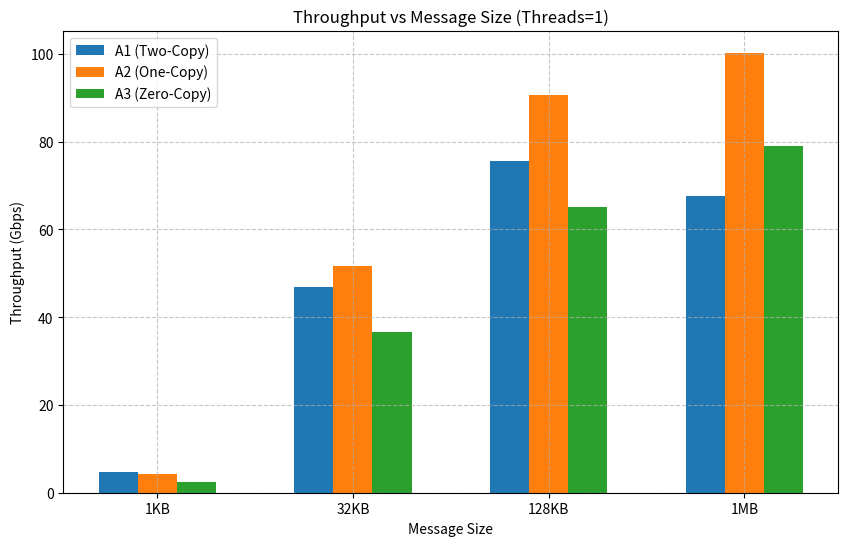
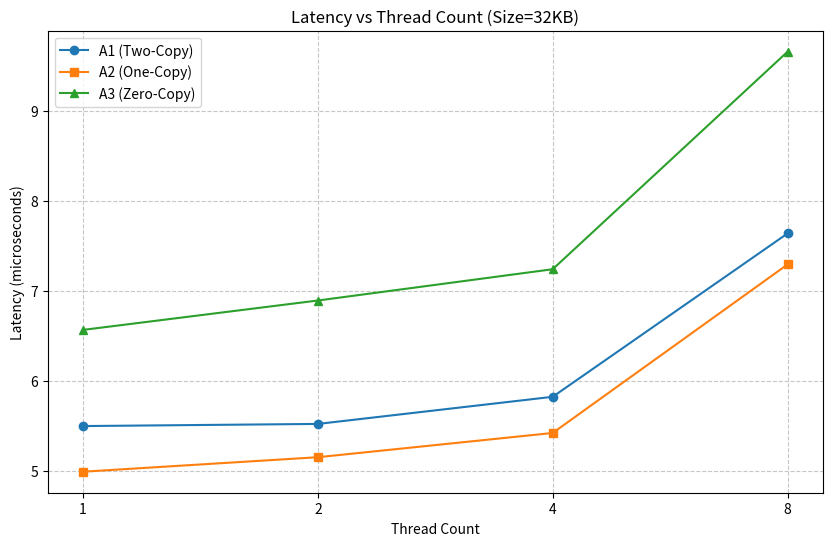
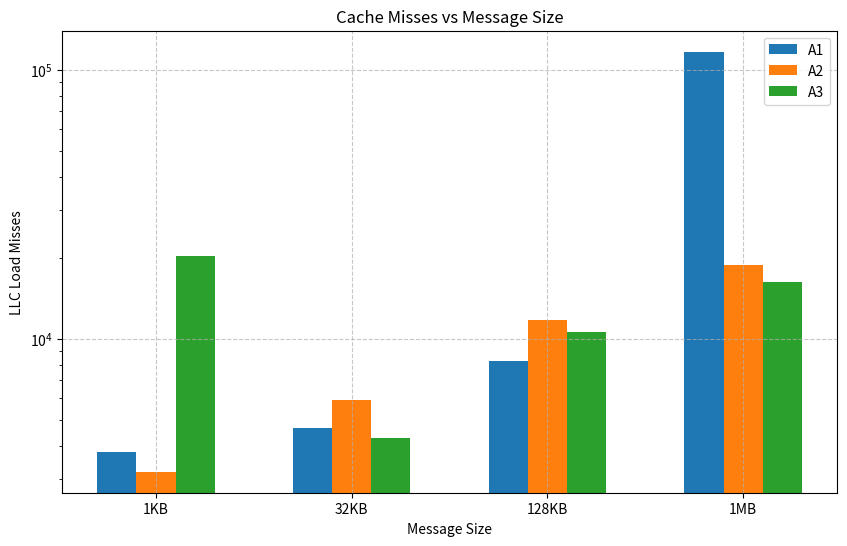

Here is the Python script that generated these plots, in order:
import matplotlib.pyplot as plt
import numpy as np

# ==========================================
# PASTE YOUR DATA HERE FROM THE CSV
# ==========================================

# 1. THROUGHPUT vs MESSAGE SIZE (Thread Count = 1)
# Copy the 'Throughput_Gbps' column for Threads=1
sizes_kb = ['1KB', '32KB', '128KB', '1MB']
thru_A1 = [4.742413, 46.89515, 75.597506, 67.511517]  # REPLACE with your A1 values
thru_A2 = [4.268309, 51.56535, 90.566977, 100.269031]  # REPLACE with your A2 values
thru_A3 = [2.522402,36.693344,64.999339,79.05592]  # REPLACE with your A3 values

# 2. LATENCY vs THREAD COUNT (Message Size = 32KB)
# Copy the 'Latency_us' column for Size=32KB
threads = ['1', '2', '4', '8']
lat_A1 = [05.494517,5.518251,5.819878,7.636283]   # REPLACE with your A1 values
lat_A2 = [4.98684,5.148212,5.417695,7.291491]   # REPLACE with your A2 values
lat_A3 = [6.563802,6.890608,7.238484,9.656879]   # REPLACE with your A3 values

# 3. CACHE MISSES vs MESSAGE SIZE (Threads = 1)
# Copy 'LLC_Misses' (Last Level Cache) for Threads=1
cache_A1 = [3802,4666,8256,116554]         # REPLACE with your A1 values
cache_A2 = [3206,5926,11702,18735]         # REPLACE with your A2 values
cache_A3 = [20369,4295,10560,16295]         # REPLACE with your A3 values

# 4. CPU CYCLES PER BYTE (Threads = 1)
# Calculation: (Total Cycles) / (Total Bytes Transferred)
# You might need to calculate this manually from CSV columns: Cycles / (MsgSize * Count)
cycles_A1 = [0, 0, 0, 0]        
cycles_A2 = [0, 0, 0, 0]
cycles_A3 = [0, 0, 0, 0]

# ==========================================
# PLOTTING FUNCTIONS
# ==========================================

def plot_throughput():
    x = np.arange(len(sizes_kb))
    width = 0.2
    
    plt.figure(figsize=(10, 6))
    plt.bar(x - width, thru_A1, width, label='A1 (Two-Copy)')
    plt.bar(x, thru_A2, width, label='A2 (One-Copy)')
    plt.bar(x + width, thru_A3, width, label='A3 (Zero-Copy)')
    
    plt.xlabel('Message Size')
    plt.ylabel('Throughput (Gbps)')
    plt.title('Throughput vs Message Size (Threads=1)')
    plt.xticks(x, sizes_kb)
    plt.legend()
    plt.grid(True, linestyle='--', alpha=0.7)
    plt.savefig('Plot_Throughput.png')
    plt.show()

def plot_latency():
    x = np.arange(len(threads))
    
    plt.figure(figsize=(10, 6))
    plt.plot(x, lat_A1, marker='o', label='A1 (Two-Copy)')
    plt.plot(x, lat_A2, marker='s', label='A2 (One-Copy)')
    plt.plot(x, lat_A3, marker='^', label='A3 (Zero-Copy)')
    
    plt.xlabel('Thread Count')
    plt.ylabel('Latency (microseconds)')
    plt.title('Latency vs Thread Count (Size=32KB)')
    plt.xticks(x, threads)
    plt.legend()
    plt.grid(True, linestyle='--', alpha=0.7)
    plt.savefig('Plot_Latency.png')
    plt.show()

def plot_cache():
    x = np.arange(len(sizes_kb))
    width = 0.2
    
    plt.figure(figsize=(10, 6))
    plt.bar(x - width, cache_A1, width, label='A1')
    plt.bar(x, cache_A2, width, label='A2')
    plt.bar(x + width, cache_A3, width, label='A3')
    
    plt.xlabel('Message Size')
    plt.ylabel('LLC Load Misses')
    plt.title('Cache Misses vs Message Size')
    plt.xticks(x, sizes_kb)
    plt.legend()
    plt.yscale('log') # Log scale often helps with cache misses
    plt.grid(True, linestyle='--', alpha=0.7)
    plt.savefig('Plot_Cache.png')
    plt.show()

if __name__ == "__main__":
    plot_throughput()
    plot_latency()
    plot_cache()
    # plot_cycles() # Uncomment if you populate the cycles data